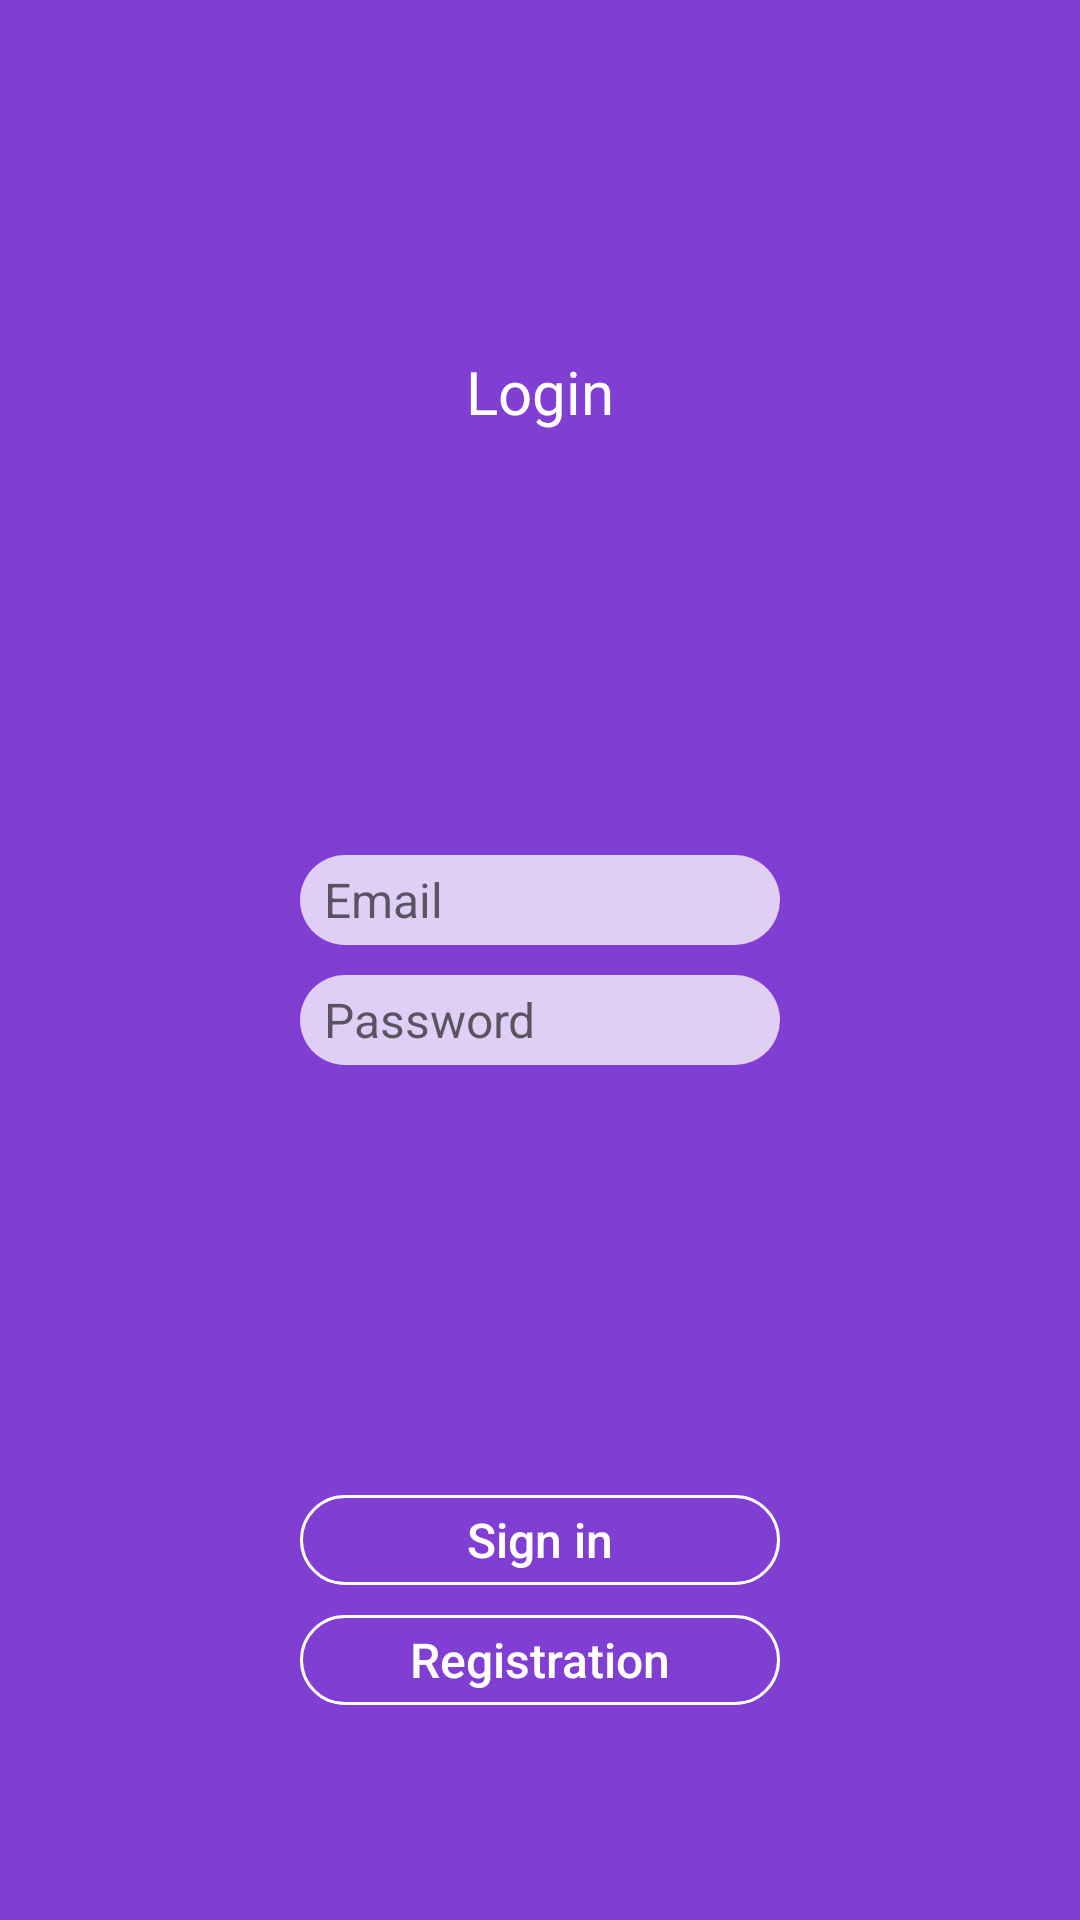

Layout XML and referenced resources for this Android screen:
<!-- AndroidManifest.xml: application theme AppTheme -->
<!-- res/layout/activity_login.xml -->
<?xml version="1.0" encoding="utf-8"?>
<android.support.constraint.ConstraintLayout
	xmlns:android="http://schemas.android.com/apk/res/android"
	xmlns:app="http://schemas.android.com/apk/res-auto"
	xmlns:tools="http://schemas.android.com/tools"
	android:layout_width="match_parent"
	android:layout_height="match_parent"
	android:background="@color/colorLogoBack"
	tools:context="parrotwings.com.parrotwings.LoginActivity">

	<ImageView
		android:layout_width="wrap_content"
		android:layout_height="wrap_content"
		android:alpha="0.1"
		android:padding="50dp"
		app:layout_constraintBottom_toBottomOf="parent"
		app:layout_constraintEnd_toEndOf="parent"
		app:layout_constraintStart_toStartOf="parent"
		app:layout_constraintTop_toTopOf="parent"
		app:srcCompat="@raw/parrot_gray"/>

	<LinearLayout
		android:layout_width="fill_parent"
		android:layout_height="fill_parent"
		android:orientation="vertical">

		<LinearLayout
			android:layout_width="match_parent"
			android:layout_height="0dp"
			android:layout_weight="1"
			android:gravity="center"
			android:orientation="vertical">

			<ProgressBar
				android:id="@+id/login_progress"
				style="?android:attr/progressBarStyle"
				android:layout_width="match_parent"
				android:layout_height="wrap_content"/>

			<TextView
				android:layout_width="match_parent"
				android:layout_height="wrap_content"
				app:layout_constraintEnd_toEndOf="parent"
				app:layout_constraintHorizontal_bias="0.5"
				app:layout_constraintStart_toStartOf="parent"
				app:layout_constraintTop_toBottomOf="parent"
				android:text="Login"
				android:textSize="@dimen/titleTextSize"
				android:textColor="@android:color/white"
				android:gravity="center_horizontal"/>
		</LinearLayout>

		<LinearLayout
			android:layout_width="match_parent"
			android:layout_height="0dp"
			android:layout_weight="1"
			android:gravity="center"
			android:orientation="vertical">

			<EditText
				android:id="@+id/login_email"
				android:layout_width="@dimen/buttonWidth"
				android:layout_height="@dimen/buttonHeight"
				android:layout_marginBottom="@dimen/defaultMargin"
				android:background="@drawable/rounded_box"
				android:ems="10"
				android:hint="Email"
				android:inputType="textPersonName"
				android:paddingLeft="8dp"
				android:paddingStart="8dp"
				android:paddingRight="8dp"
				android:paddingEnd="8dp"
				android:layout_gravity="center_horizontal"
				android:text=""
				android:textSize="@dimen/buttonTextSize"
				app:layout_constraintBottom_toBottomOf="parent"
				app:layout_constraintEnd_toEndOf="parent"
				app:layout_constraintStart_toStartOf="parent"
				app:layout_constraintTop_toTopOf="parent"/>

			<EditText
				android:id="@+id/login_password"
				android:layout_width="@dimen/buttonWidth"
				android:layout_height="@dimen/buttonHeight"
				android:background="@drawable/rounded_box"
				android:ems="10"
				android:hint="Password"
				android:inputType="textPassword"
				android:paddingLeft="8dp"
				android:paddingStart="8dp"
				android:paddingRight="8dp"
				android:paddingEnd="8dp"
				android:layout_gravity="center_horizontal"
				android:text=""
				android:textSize="@dimen/buttonTextSize"
				app:layout_constraintBottom_toBottomOf="parent"
				app:layout_constraintEnd_toEndOf="parent"
				app:layout_constraintStart_toStartOf="parent"
				app:layout_constraintTop_toTopOf="parent"/>
		</LinearLayout>

		<LinearLayout
			android:layout_width="match_parent"
			android:layout_height="0dp"
			android:layout_weight="1"
			android:gravity="center"
			android:orientation="vertical">

			<Button
				android:id="@+id/login_signin"
				android:layout_width="@dimen/buttonWidth"
				android:layout_height="@dimen/buttonHeight"
				android:layout_marginBottom="@dimen/defaultMargin"
				android:text="Sign in"
				android:textAllCaps="false"
				android:textSize="@dimen/buttonTextSize"
				android:textColor="@android:color/white"
				android:background="@drawable/button"
				android:layout_gravity="center"/>

			<Button
				android:id="@+id/login_reg"
				android:layout_width="@dimen/buttonWidth"
				android:layout_height="@dimen/buttonHeight"
				android:text="Registration"
				android:textAllCaps="false"
				android:textSize="@dimen/buttonTextSize"
				android:textColor="@android:color/white"
				android:background="@drawable/button"
				android:layout_gravity="center"/>

		</LinearLayout>
	</LinearLayout>
</android.support.constraint.ConstraintLayout>
<!-- resources referenced by this layout -->
<resources>
  <color name="colorLogoBack">#803ed2</color>
  <dimen name="buttonHeight">30dp</dimen>
  <dimen name="buttonTextSize">16sp</dimen>
  <dimen name="buttonWidth">160dp</dimen>
  <dimen name="defaultMargin">10dp</dimen>
  <dimen name="titleTextSize">20sp</dimen>
  <!-- drawable button (drawable) -->
  <?xml version="1.0" encoding="utf-8"?>
  <selector xmlns:android="http://schemas.android.com/apk/res/android" >
   <item android:state_pressed="true" >
       <shape android:shape="rectangle"  >
           <corners android:radius="@dimen/buttonCornerRadius" />
           <stroke android:width="@dimen/buttonStrokeWidth" android:color="@color/colorButtonStroke" />
           <gradient android:angle="-90" android:startColor="@color/colorButtonPressedStart" android:endColor="@color/colorButtonPressedEnd"  />
       </shape>
   </item>
  <item android:state_focused="true">
       <shape android:shape="rectangle"  >
           <corners android:radius="@dimen/buttonCornerRadius" />
           <stroke android:width="@dimen/buttonStrokeWidth" android:color="@color/colorButtonStroke" />
           <solid android:color="@color/colorButtonFocused"/>
       </shape>
   </item>  
  <item >
      <shape android:shape="rectangle"  >
           <corners android:radius="@dimen/buttonCornerRadius" />
           <stroke android:width="@dimen/buttonStrokeWidth" android:color="@color/colorButtonStroke" />
           <gradient android:angle="-90" android:startColor="@color/colorButtonShapeStart" android:endColor="@color/colorButtonShapeEnd" />
       </shape>
   </item>
  </selector>
  <!-- drawable rounded_box (drawable) -->
  <?xml version="1.0" encoding="utf-8"?>
  <shape xmlns:android="http://schemas.android.com/apk/res/android"
  android:shape="rectangle" android:padding="2dp">
  	<solid android:color="#C0FFFFFF"/>
  	<corners
  		android:bottomRightRadius="@dimen/editCornerRadius"
  		android:bottomLeftRadius="@dimen/editCornerRadius"
  		android:topLeftRadius="@dimen/editCornerRadius"
  		android:topRightRadius="@dimen/editCornerRadius"/>
  </shape>
  <style name="AppTheme" parent="Theme.AppCompat.Light.DarkActionBar">
  		
  		<item name="colorPrimary">@color/colorPrimary</item>
  		<item name="colorPrimaryDark">@color/colorPrimaryDark</item>
  		<item name="colorAccent">@color/colorAccent</item>
  	</style>
  <dimen name="buttonCornerRadius">20dp</dimen>
  <dimen name="buttonStrokeWidth">1dp</dimen>
  <color name="colorButtonStroke">@android:color/white</color>
  <color name="colorButtonPressedStart">@android:color/darker_gray</color>
  <color name="colorButtonPressedEnd">@android:color/darker_gray</color>
  <color name="colorButtonFocused">@android:color/transparent</color>
  <color name="colorButtonShapeStart">@android:color/transparent</color>
  <color name="colorButtonShapeEnd">@android:color/transparent</color>
  <dimen name="editCornerRadius">16dp</dimen>
  <color name="colorPrimary">#3F51B5</color>
  <color name="colorPrimaryDark">#303f9f</color>
  <color name="colorAccent">#0073CF</color>
</resources>
